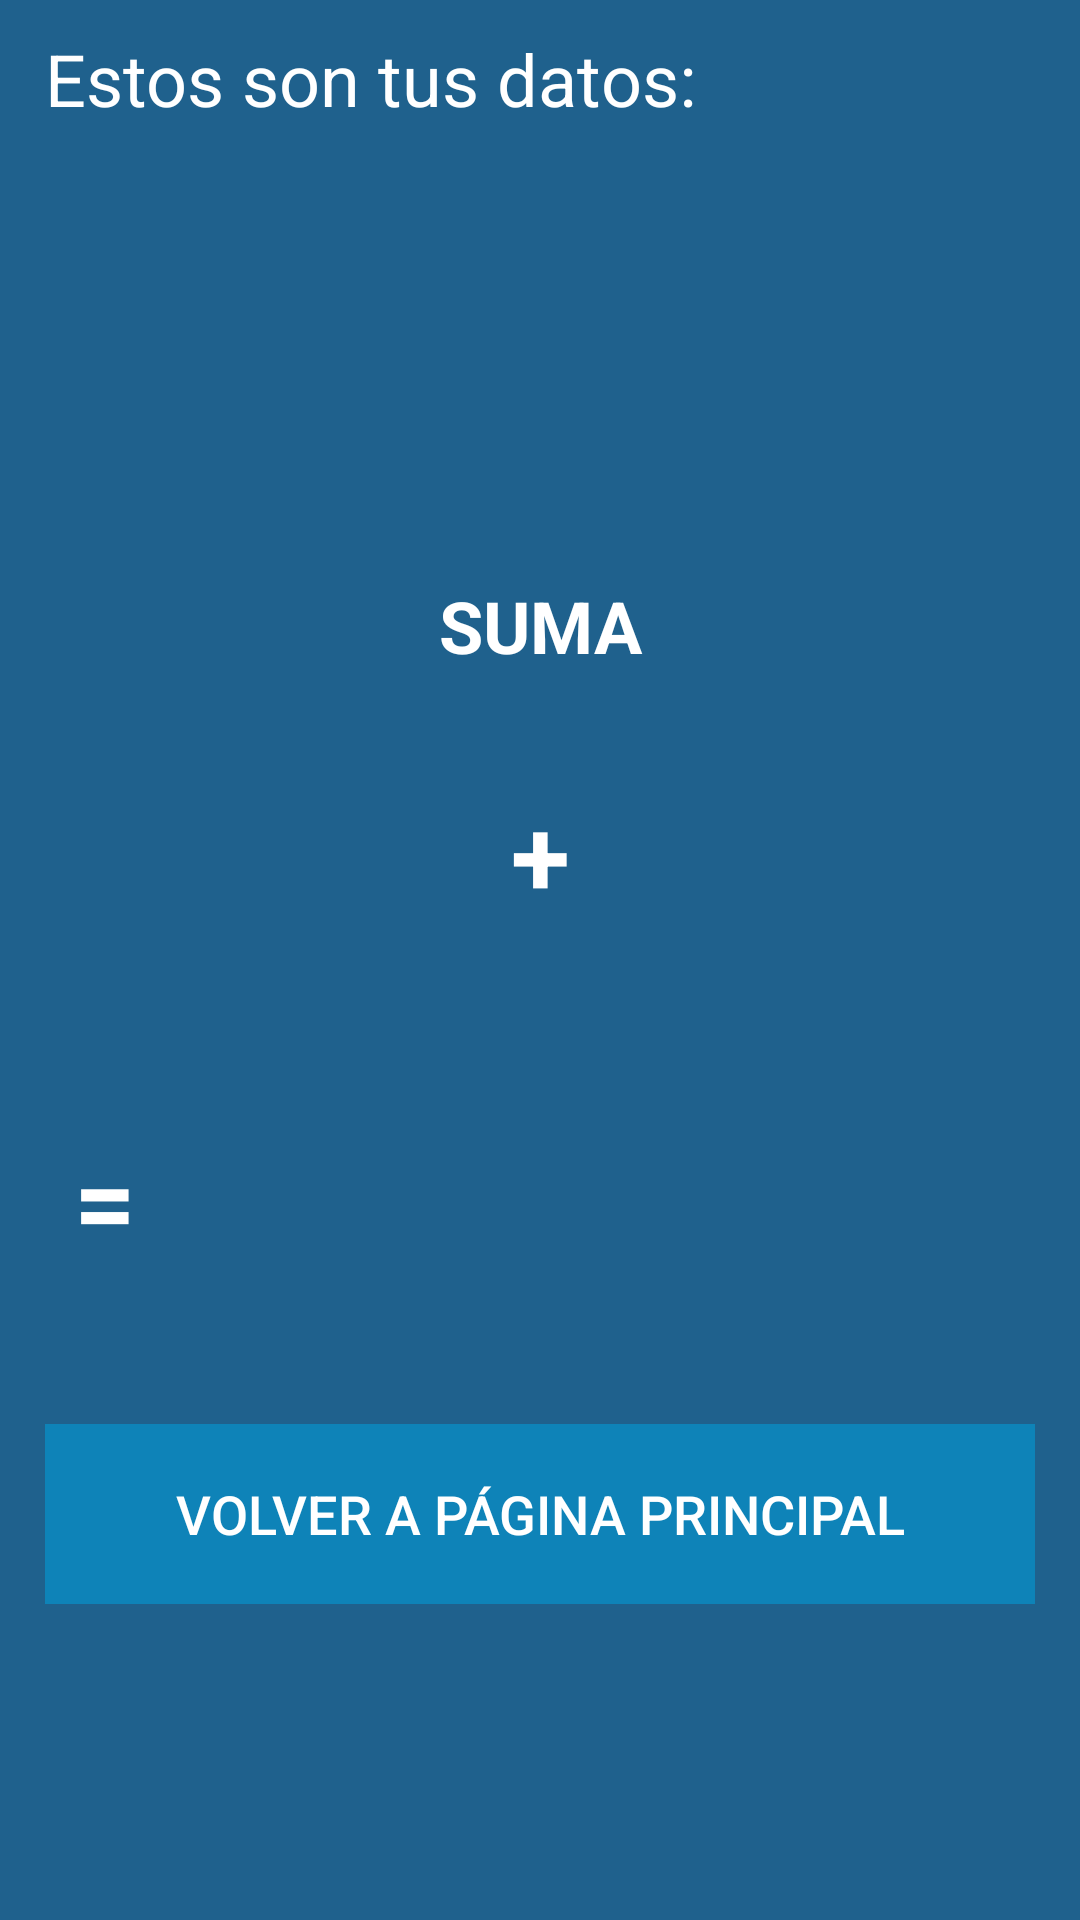

Write the Android layout XML for this screen, with the resource values it uses.
<!-- AndroidManifest.xml: application theme AppTheme -->
<!-- res/layout/activity_2.xml -->
<?xml version="1.0" encoding="utf-8"?>
<LinearLayout xmlns:android="http://schemas.android.com/apk/res/android"
    android:layout_width="match_parent"
    android:layout_height="match_parent"
    android:orientation="vertical"
    android:background="#1F618D">

    <TextView
        android:layout_width="match_parent"
        android:layout_height="wrap_content"
        android:layout_marginLeft="15dp"
        android:layout_marginTop="10dp"
        android:layout_marginRight="15dp"
        android:gravity="center_vertical"
        android:text="@string/titleA_2"
        android:textColor="#FFF"
        android:textSize="24sp" />

    <TextView
        android:id="@+id/nom"
        android:layout_width="match_parent"
        android:layout_height="60dp"
        android:layout_marginLeft="15dp"
        android:layout_marginTop="10dp"
        android:layout_marginRight="15dp"
        android:gravity="center_vertical"
        android:textColor="#FFF"
        android:textSize="24sp" />

    <TextView
        android:id="@+id/ape"
        android:layout_width="match_parent"
        android:layout_height="60dp"
        android:layout_marginLeft="15dp"
        android:layout_marginTop="10dp"
        android:layout_marginRight="15dp"
        android:gravity="center_vertical"
        android:textColor="#FFF"
        android:textSize="24sp" />

    <TextView
        android:layout_width="match_parent"
        android:layout_height="wrap_content"
        android:layout_marginLeft="15dp"
        android:layout_marginTop="10dp"
        android:layout_marginRight="15dp"
        android:gravity="center"
        android:text="@string/title_1A_2"
        android:textColor="#FFF"
        android:textSize="24sp"
        android:textStyle="bold" />

    <LinearLayout
        android:layout_width="match_parent"
        android:layout_height="wrap_content"
        android:layout_gravity="center_vertical"
        android:gravity="center"
        android:layout_marginTop="10dp"
        android:layout_marginLeft="15dp"
        android:layout_marginRight="15dp">

        <TextView
            android:id="@+id/n1"
            android:layout_width="160dp"
            android:layout_height="100dp"
            android:gravity="center"
            android:textColor="#FFF"
            android:textSize="24sp"
            android:textStyle="bold" />

        <TextView
            android:layout_width="50dp"
            android:layout_height="100dp"
            android:gravity="center"
            android:text="@string/sigSuma"
            android:textColor="#FFF"
            android:textSize="36sp"
            android:textStyle="bold" />

        <TextView
            android:id="@+id/n2"
            android:layout_width="160dp"
            android:layout_height="100dp"
            android:gravity="center"
            android:textColor="#FFF"
            android:textSize="24sp"
            android:textStyle="bold" />
    </LinearLayout>
    <LinearLayout
        android:layout_width="match_parent"
        android:layout_height="wrap_content"
        android:layout_margin="15dp">

        <TextView
            android:layout_width="40dp"
            android:layout_height="100dp"
            android:gravity="center"
            android:text="@string/sigIgual"
            android:textColor="#FFF"
            android:textSize="36sp"
            android:textStyle="bold" />

        <TextView
            android:id="@+id/mRes"
            android:layout_width="330dp"
            android:layout_height="100dp"
            android:layout_gravity="center"
            android:gravity="center_vertical"
            android:textColor="#FFF"
            android:textSize="24sp"
            android:textStyle="bold" />

    </LinearLayout>
    <LinearLayout
        android:layout_width="match_parent"
        android:layout_height="wrap_content"
        android:layout_marginTop="10dp"
        android:layout_marginLeft="15dp"
        android:layout_marginRight="15dp">

        <Button
            android:id="@+id/volver"
            android:layout_width="match_parent"
            android:layout_height="60dp"
            android:background="#0E83B8"
            android:onClick="volver_Activity"
            android:text="@string/returnActivity"
            android:textColor="#FFF"
            android:textSize="18sp" />
    </LinearLayout>
</LinearLayout>
<!-- resources referenced by this layout -->
<resources>
  <string name="returnActivity">Volver a Página Principal</string>
  <string name="sigIgual">=</string>
  
      //botones
  <string name="sigSuma">+</string>
  <string name="titleA_2">Estos son tus datos:</string>
  <string name="title_1A_2">SUMA</string>
  <style name="AppTheme" parent="Theme.AppCompat.Light.DarkActionBar">
          
          <item name="colorPrimary">@color/colorPrimary</item>
          <item name="colorPrimaryDark">@color/colorPrimaryDark</item>
          <item name="colorAccent">@color/colorAccent</item>
      </style>
  <color name="colorPrimary">#0E83B8</color>
  <color name="colorPrimaryDark">#0288D1</color>
  <color name="colorAccent">#448AFF</color>
</resources>
